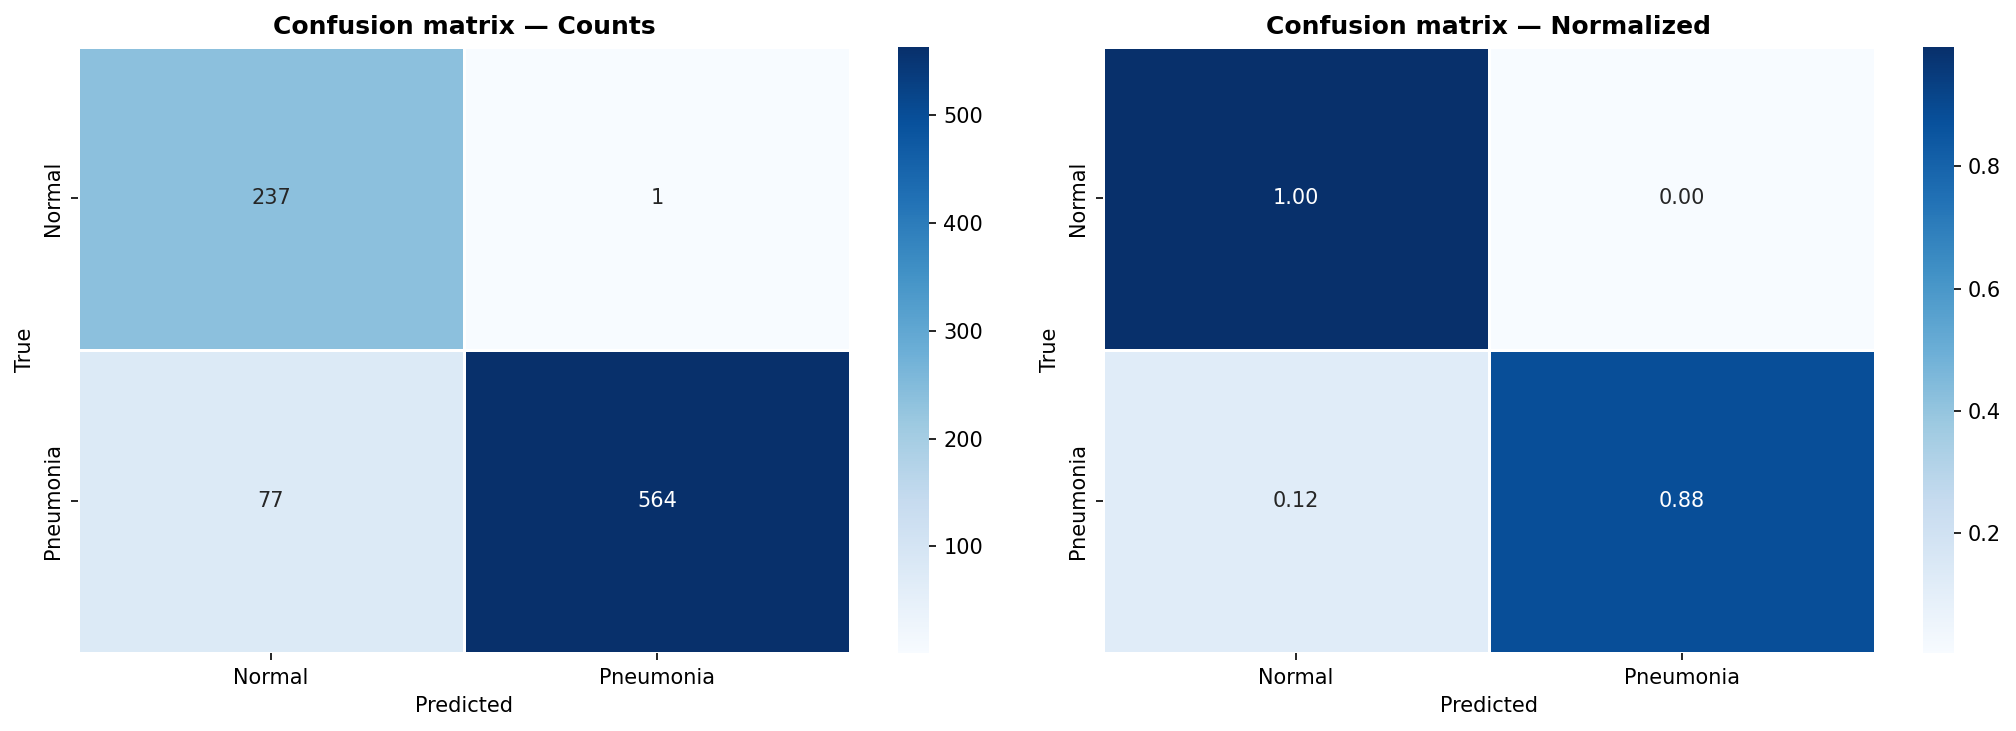

Data behind this chart, as committed beside it:
true \ predicted, Normal, Pneumonia
Normal, 237, 1
Pneumonia, 77, 564
